The GitHub repository hongpei26/fruit-DL contains a labelled image folder "dataset" with 4 categories: aphid pest, leaf miner pest, scale insect pest, thrips pest. Examples follow, each with its label.

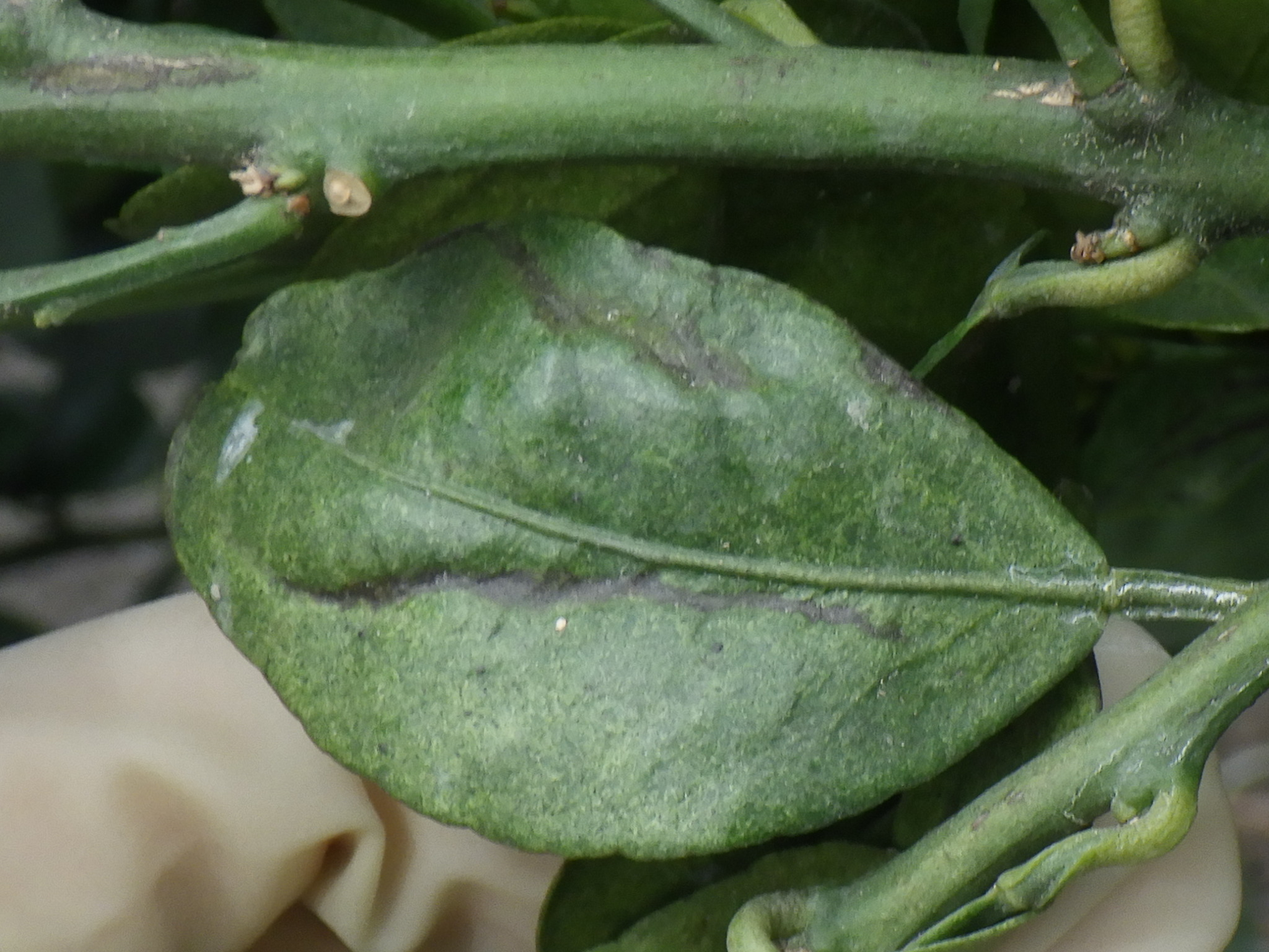
Label: thrips pest

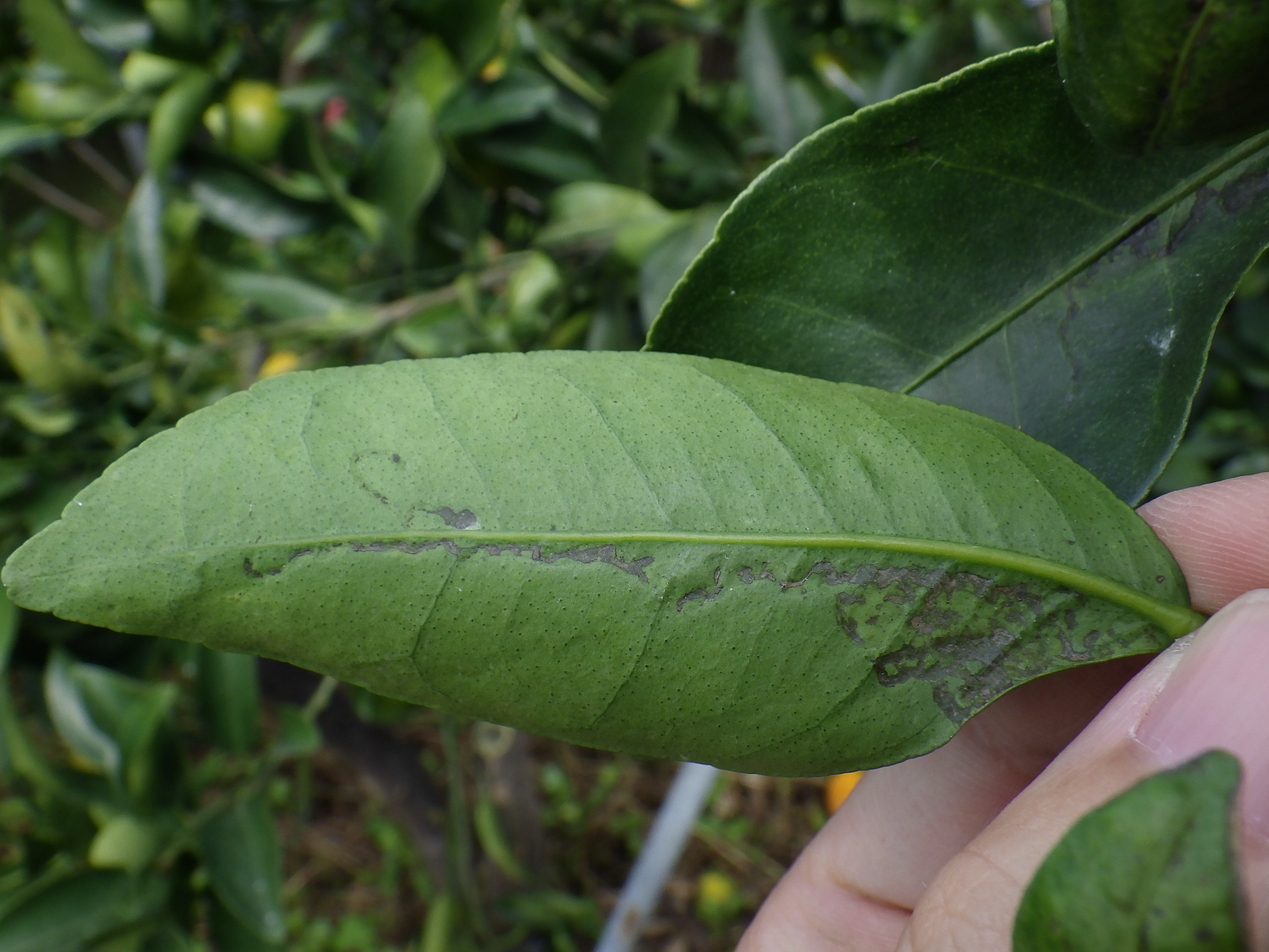
Label: leaf miner pest

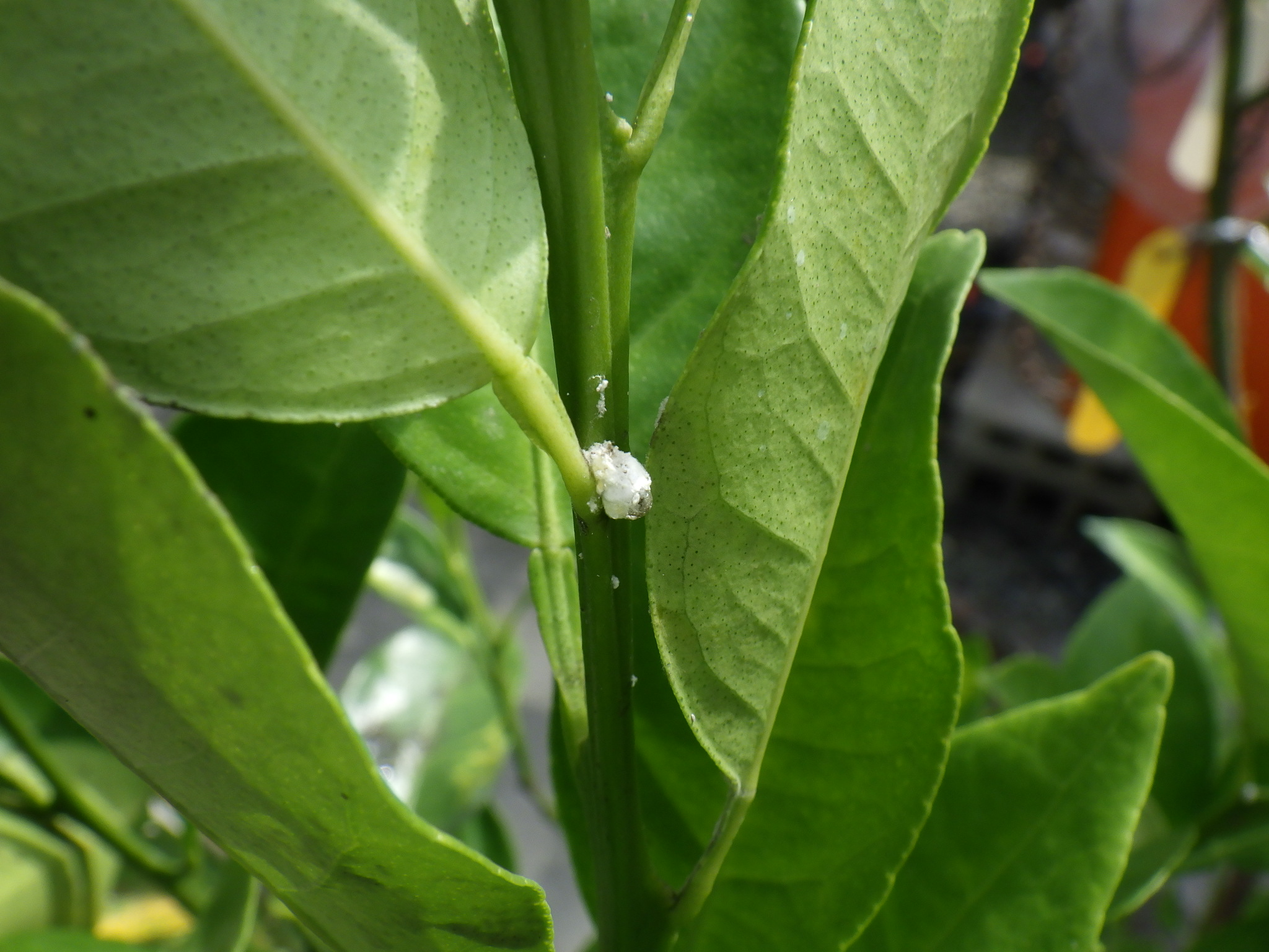
Label: scale insect pest

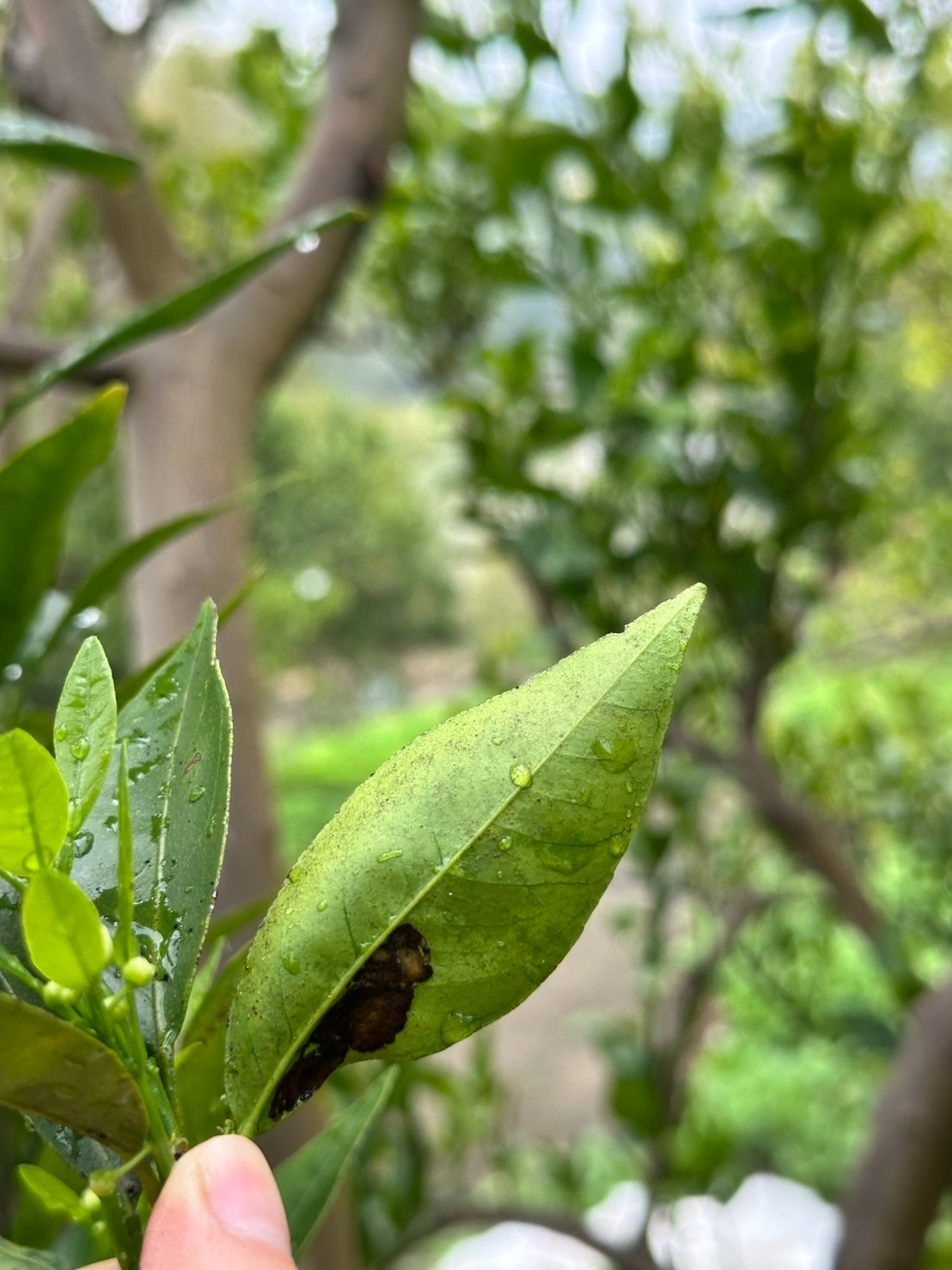
Label: leaf miner pest

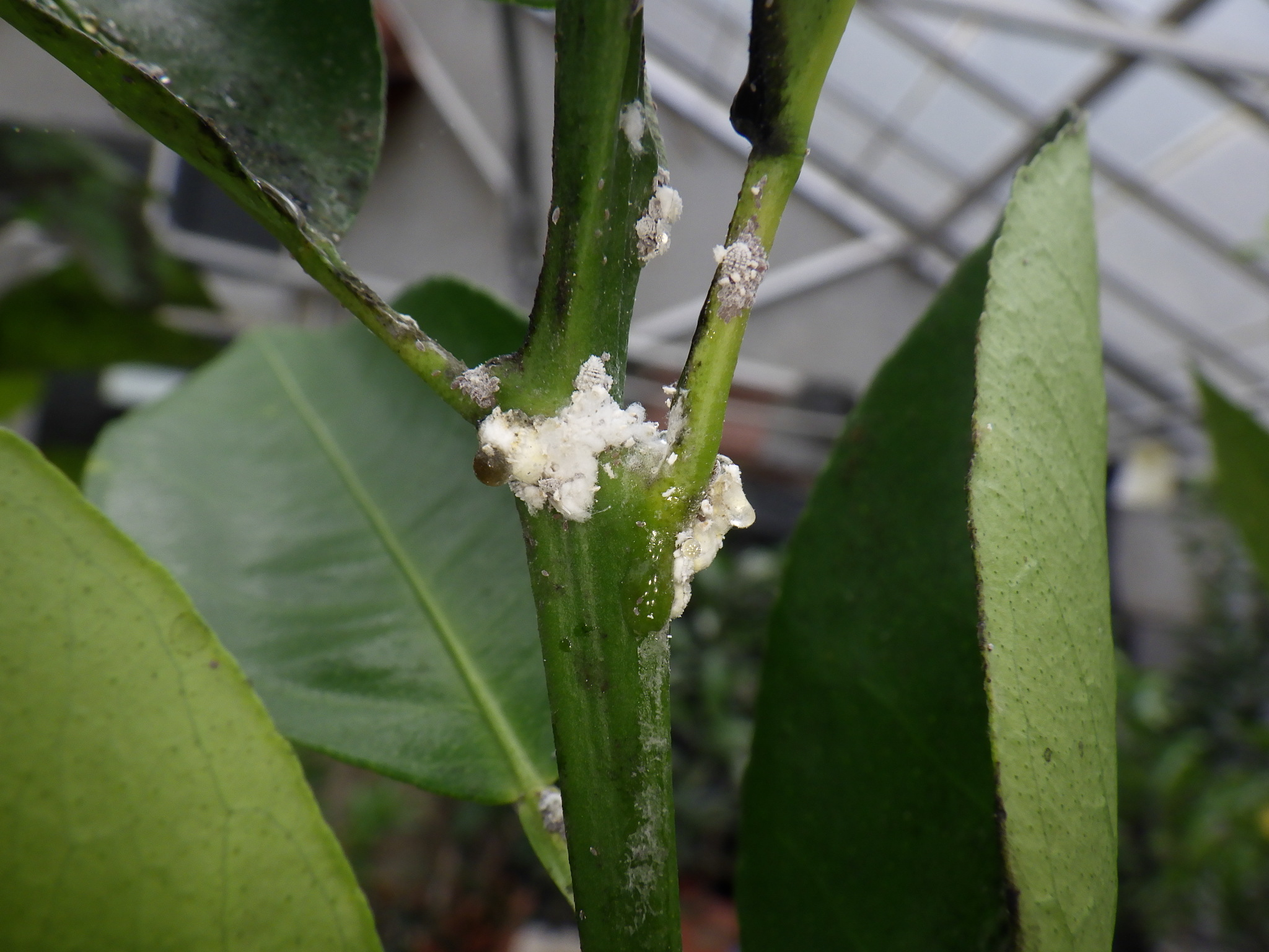
Label: scale insect pest

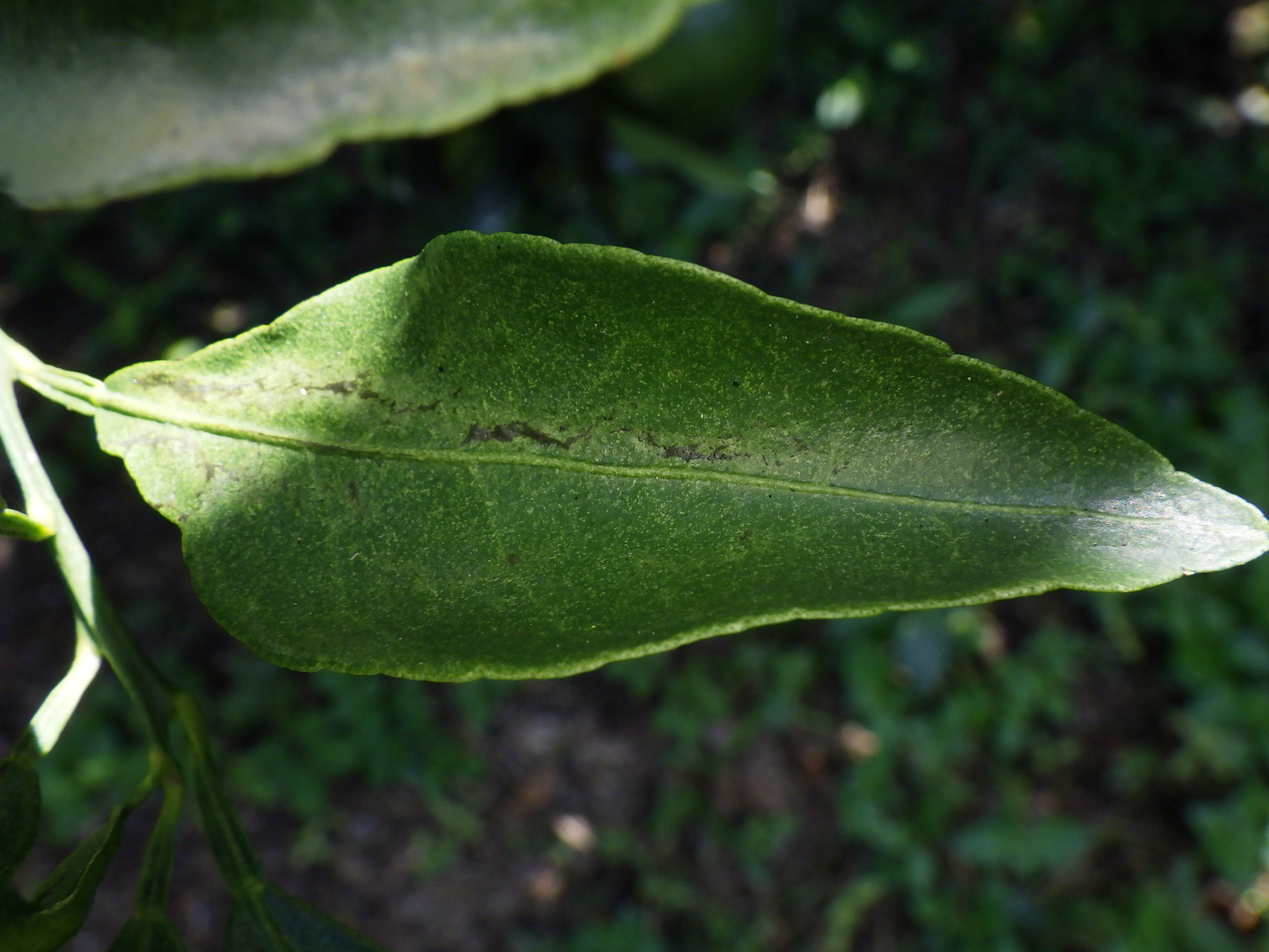
Label: thrips pest
